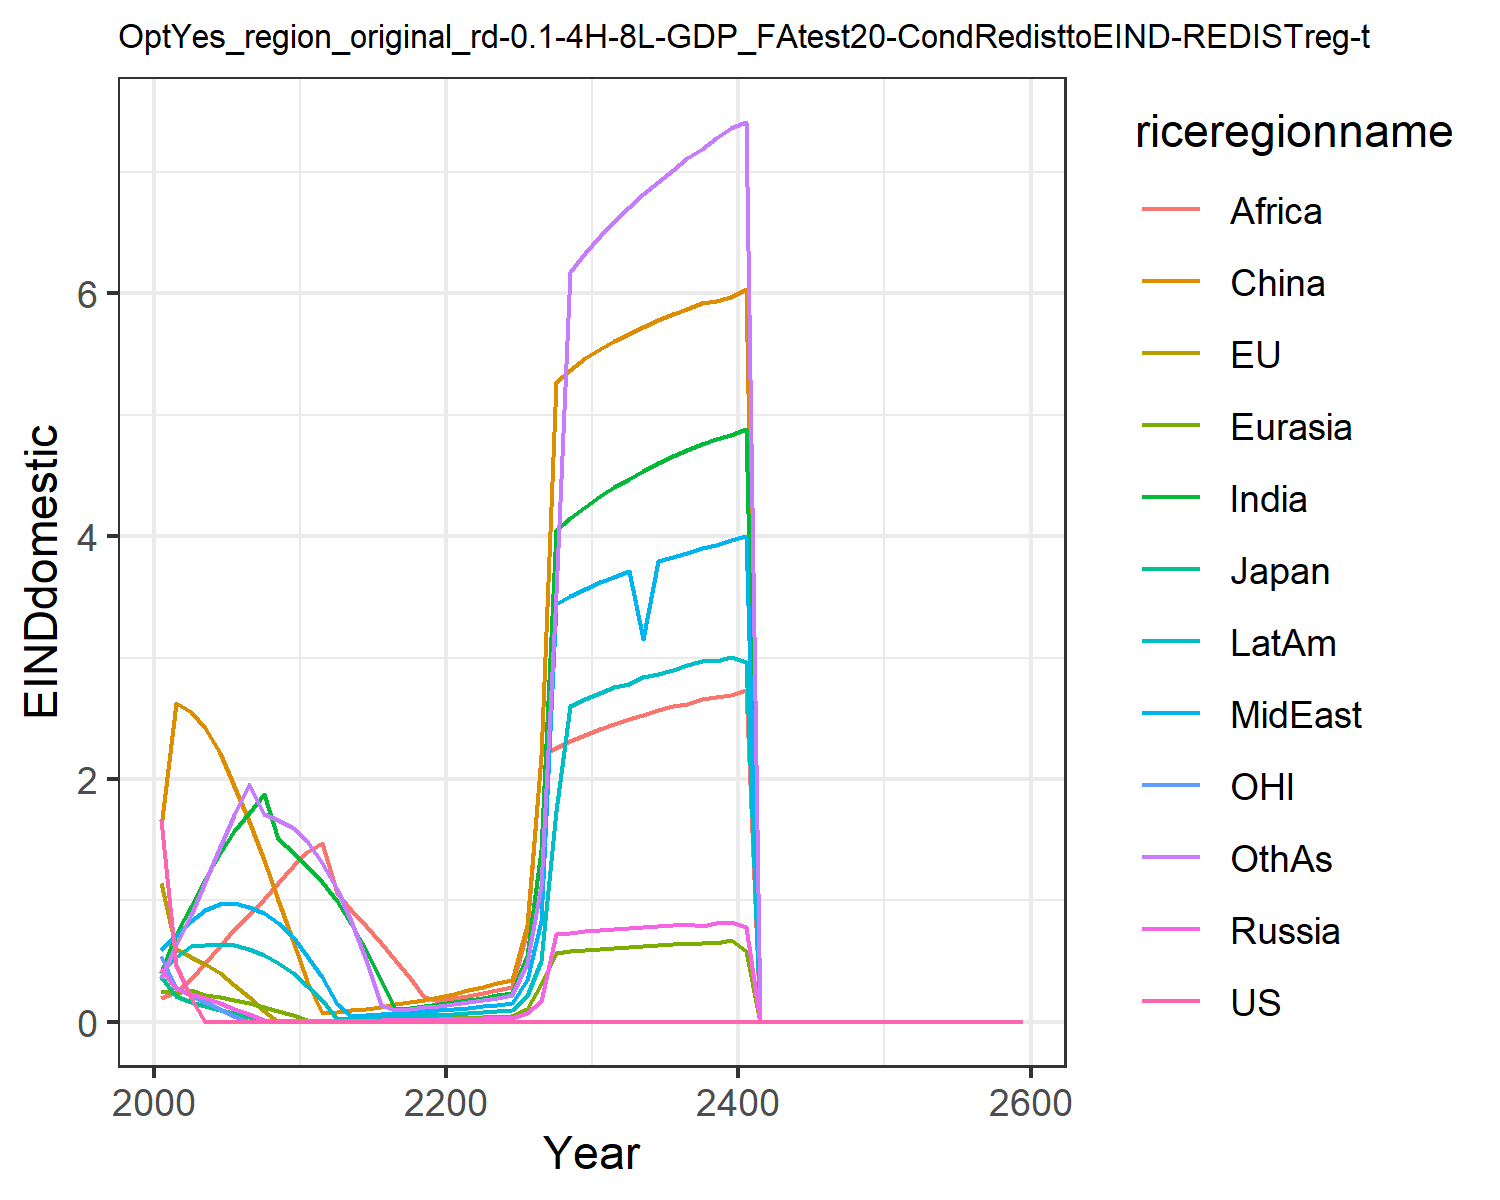

Values plotted in this chart, from the file beside it:
1.6621334550980102, 1.1460506191660516, 0.3699659257424831, 0.43123618180564005, 0.2566662932747705, 1.6007411280266048, 0.4051515896926559, 0.5896749604345518, 0.19137708401697257, 0.4122723985071479, 0.541778261497279, 0.3639521027378334
0.4708, 0.5953, 0.2136, 0.2717, 0.2335, 2.623, 0.723, 0.7165, 0.244, 0.5329, 0.2806, 0.6307
0.1927, 0.5297, 0.166, 0.2291, 0.2637, 2.55, 0.9521, 0.8273, 0.3541, 0.6197, 0.2164, 0.8789
0.0, 0.4736, 0.1298, 0.1913, 0.2207, 2.423, 1.175, 0.9177, 0.4825, 0.6301, 0.1659, 1.152
0.0, 0.3975, 0.09871, 0.151, 0.2013, 2.213, 1.389, 0.9728, 0.627, 0.6442, 0.1082, 1.44
0.0, 0.3044, 0.06964, 0.1082, 0.1787, 1.945, 1.568, 0.9781, 0.7602, 0.6326, 0.04707, 1.707
0.0, 0.2004, 0.04159, 0.06328, 0.1521, 1.649, 1.722, 0.9484, 0.88, 0.6005, 0.0, 1.958
0.0, 0.08985, 0.01423, 0.01716, 0.1218, 1.332, 1.872, 0.8953, 1.008, 0.5507, 0.0, 1.709
0.0, 0.0, 0.0, 0.004289, 0.08837, 0.9996, 1.508, 0.8165, 1.143, 0.4832, 0.0, 1.662
0.0, 0.0, 0.0, 0.004668, 0.05317, 0.6689, 1.395, 0.7008, 1.286, 0.3981, 0.0, 1.599
0.0, 0.0, 0.0, 0.005263, 0.01526, 0.3381, 1.282, 0.5395, 1.399, 0.294, 0.0, 1.487
0.0, 0.0, 0.0, 0.006166, 0.008755, 0.06885, 1.152, 0.366, 1.472, 0.1765, 0.0, 1.311
0.0, 0.0, 0.0, 0.007224, 0.01018, 0.08017, 0.9925, 0.1487, 1.06, 0.02447, 0.0, 1.095
0.0, 0.0, 0.0, 0.008502, 0.0119, 0.09375, 0.8059, 0.04642, 0.9176, 0.02836, 0.0, 0.8296
0.0, 0.0, 0.0, 0.009894, 0.01373, 0.1084, 0.5893, 0.053, 0.7856, 0.03243, 0.0, 0.5112
0.0, 0.0, 0.0, 0.01143, 0.01574, 0.1244, 0.3444, 0.06004, 0.6509, 0.0368, 0.0, 0.1404
0.0, 0.0, 0.0, 0.01312, 0.01795, 0.1421, 0.1039, 0.06763, 0.5098, 0.04157, 0.0, 0.09579
0.0, 0.0, 0.0, 0.015, 0.02033, 0.1614, 0.1165, 0.07583, 0.3609, 0.04679, 0.0, 0.1075
0.0, 0.0, 0.0, 0.01708, 0.02304, 0.1826, 0.1302, 0.08475, 0.2046, 0.05237, 0.0, 0.1199
0.0, 0.0, 0.0, 0.01939, 0.02598, 0.2063, 0.145, 0.09439, 0.1741, 0.05849, 0.0, 0.1334
0.0, 0.0, 0.0, 0.02176, 0.02909, 0.2313, 0.1611, 0.1049, 0.1924, 0.06508, 0.0, 0.1482
0.0, 0.0, 0.0, 0.02415, 0.03234, 0.2574, 0.1789, 0.1163, 0.2123, 0.07223, 0.0, 0.1642
0.0, 0.0, 0.0, 0.02668, 0.03579, 0.2851, 0.1976, 0.1283, 0.2357, 0.07977, 0.0, 0.1811
0.0, 0.0, 0.0, 0.0294, 0.03952, 0.315, 0.2178, 0.1413, 0.2611, 0.0879, 0.0, 0.1993
0.0, 0.0, 0.0, 0.0323, 0.04355, 0.3475, 0.2396, 0.1553, 0.2887, 0.09665, 0.0, 0.2187
0.0, 0.0, 0.0, 0.0718, 0.1013, 0.7961, 0.5427, 0.3447, 0.7486, 0.2128, 0.0, 0.4805
0.0, 0.0, 0.0, 0.1731, 0.3128, 2.188, 1.414, 0.8309, 2.199, 0.4995, 0.0, 1.119
0.0, 0.0, 0.0, 0.7194, 0.57, 5.273, 4.05, 3.441, 2.255, 1.735, 0.0, 3.531
0.0, 0.0, 0.0, 0.7322, 0.5812, 5.368, 4.148, 3.504, 2.31, 2.601, 0.0, 6.179
0.0, 0.0, 0.0, 0.7457, 0.5922, 5.463, 4.243, 3.567, 2.364, 2.659, 0.0, 6.334
0.0, 0.0, 0.0, 0.7569, 0.6025, 5.54, 4.327, 3.623, 2.411, 2.71, 0.0, 6.474
0.0, 0.0, 0.0, 0.7665, 0.6112, 5.607, 4.403, 3.665, 2.452, 2.755, 0.0, 6.593
0.0, 0.0, 0.0, 0.7756, 0.619, 5.667, 4.472, 3.714, 2.493, 2.783, 0.0, 6.71
0.0, 0.0, 0.0, 0.7828, 0.6255, 5.721, 4.536, 3.156, 2.529, 2.836, 0.0, 6.815
0.0, 0.0, 0.0, 0.7893, 0.6343, 5.779, 4.6, 3.798, 2.566, 2.867, 0.0, 6.916
0.0, 0.0, 0.0, 0.7975, 0.6378, 5.833, 4.661, 3.828, 2.601, 2.901, 0.0, 7.018
0.0, 0.0, 0.0, 0.8029, 0.6431, 5.867, 4.713, 3.862, 2.621, 2.937, 0.0, 7.111
0.0, 0.0, 0.0, 0.7906, 0.6468, 5.921, 4.759, 3.902, 2.66, 2.973, 0.0, 7.188
0.0, 0.0, 0.0, 0.8145, 0.6457, 5.936, 4.799, 3.928, 2.675, 2.974, 0.0, 7.28
0.0, 0.0, 0.0, 0.8218, 0.6694, 5.97, 4.829, 3.967, 2.692, 3.005, 0.0, 7.365
0.0, 0.0, 0.0, 0.7766, 0.5831, 6.036, 4.884, 4.005, 2.736, 2.965, 0.0, 7.41
0.0, 0.0, 0.0, 0.0, 0.0, 0.0, 0.0, 0.0, 0.0, 0.0, 0.0, 0.0
0.0, 0.0, 0.0, 0.0, 0.0, 0.0, 0.0, 0.0, 0.0, 0.0, 0.0, 0.0
0.0, 0.0, 0.0, 0.0, 0.0, 0.0, 0.0, 0.0, 0.0, 0.0, 0.0, 0.0
0.0, 0.0, 0.0, 0.0, 0.0, 0.0, 0.0, 0.0, 0.0, 0.0, 0.0, 0.0
0.0, 0.0, 0.0, 0.0, 0.0, 0.0, 0.0, 0.0, 0.0, 0.0, 0.0, 0.0
0.0, 0.0, 0.0, 0.0, 0.0, 0.0, 0.0, 0.0, 0.0, 0.0, 0.0, 0.0
0.0, 0.0, 0.0, 0.0, 0.0, 0.0, 0.0, 0.0, 0.0, 0.0, 0.0, 0.0
0.0, 0.0, 0.0, 0.0, 0.0, 0.0, 0.0, 0.0, 0.0, 0.0, 0.0, 0.0
0.0, 0.0, 0.0, 0.0, 0.0, 0.0, 0.0, 0.0, 0.0, 0.0, 0.0, 0.0
0.0, 0.0, 0.0, 0.0, 0.0, 0.0, 0.0, 0.0, 0.0, 0.0, 0.0, 0.0
0.0, 0.0, 0.0, 0.0, 0.0, 0.0, 0.0, 0.0, 0.0, 0.0, 0.0, 0.0
0.0, 0.0, 0.0, 0.0, 0.0, 0.0, 0.0, 0.0, 0.0, 0.0, 0.0, 0.0
0.0, 0.0, 0.0, 0.0, 0.0, 0.0, 0.0, 0.0, 0.0, 0.0, 0.0, 0.0
0.0, 0.0, 0.0, 0.0, 0.0, 0.0, 0.0, 0.0, 0.0, 0.0, 0.0, 0.0
0.0, 0.0, 0.0, 0.0, 0.0, 0.0, 0.0, 0.0, 0.0, 0.0, 0.0, 0.0
0.0, 0.0, 0.0, 0.0, 0.0, 0.0, 0.0, 0.0, 0.0, 0.0, 0.0, 0.0
0.0, 0.0, 0.0, 0.0, 0.0, 0.0, 0.0, 0.0, 0.0, 0.0, 0.0, 0.0
0.0, 0.0, 0.0, 0.0, 0.0, 0.0, 0.0, 0.0, 0.0, 0.0, 0.0, 0.0
0.0, 0.0, 0.0, 0.0, 0.0, 0.0, 0.0, 0.0, 0.0, 0.0, 0.0, 0.0
